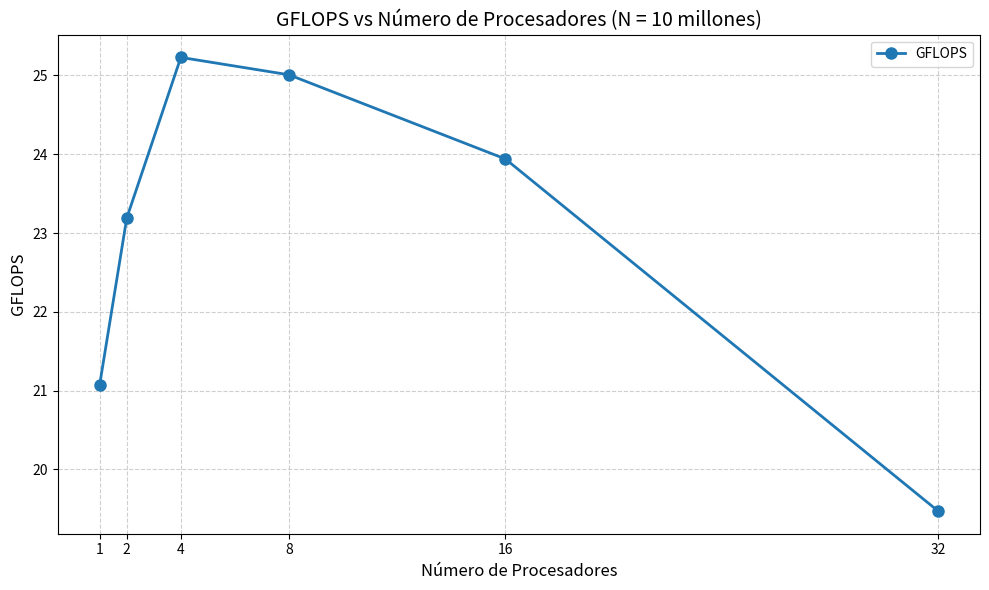

Write the Python code that produced this figure.
import matplotlib.pyplot as plt

# ================================
# Datos base
# ================================
procesadores = [1, 2, 4, 8, 16, 32]

# Tiempos paralelos no bloqueantes para N = 10 millones (en milisegundos)
tiempos_par_nonblock = [47.444, 43.122, 39.636, 39.986, 41.770, 51.354]

# Suponemos 1 GFLOP equivalente para todos los casos (valor relativo)
# GFLOPS = FLOP / (tiempo en segundos)
gflops = [1 / (t / 1000) for t in tiempos_par_nonblock]

# ================================
# Gráfico de GFLOPS corregido
# ================================
plt.figure(figsize=(10, 6))
plt.plot(procesadores, gflops, '-o', label='GFLOPS', color='tab:blue', linewidth=2, markersize=8)

plt.title('GFLOPS vs Número de Procesadores (N = 10 millones)', fontsize=14)
plt.xlabel('Número de Procesadores', fontsize=12)
plt.ylabel('GFLOPS', fontsize=12)
plt.grid(True, linestyle='--', alpha=0.6)
plt.xticks(procesadores)
plt.legend(fontsize=10)
plt.tight_layout()
plt.savefig('gflops.png')
plt.show()
